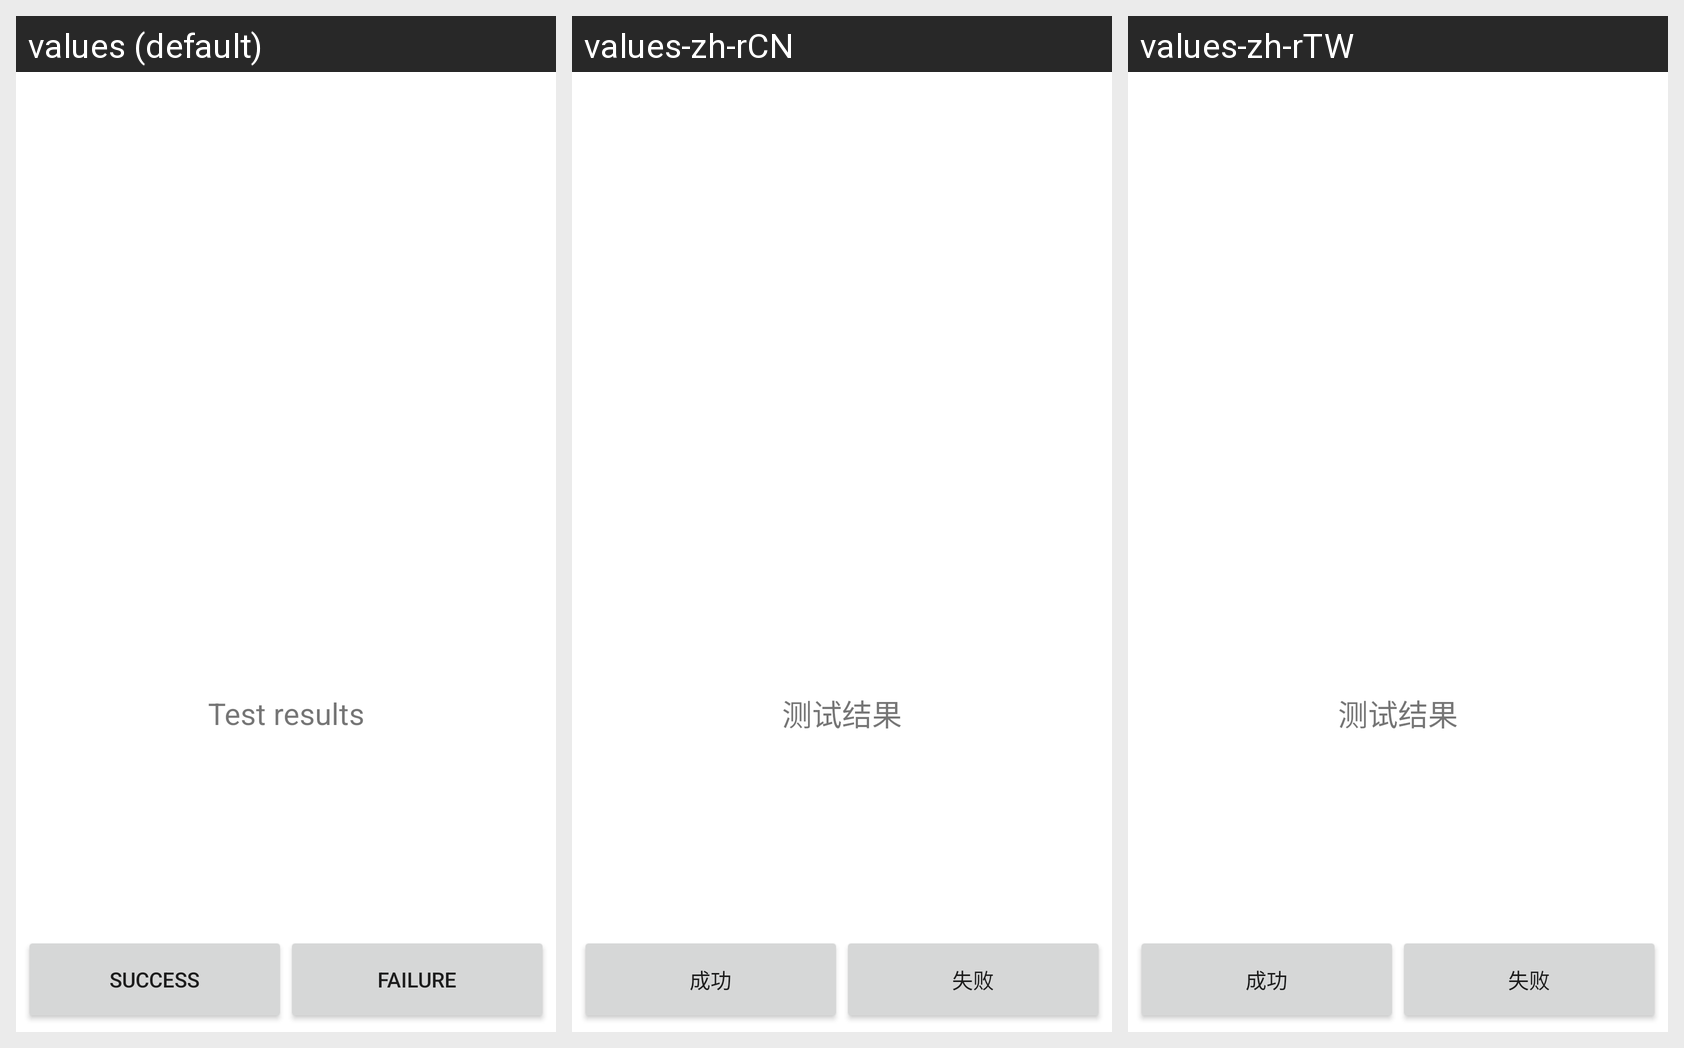

Here is an Android app screen in its default locale and in the app's own translations. Write out the translated-string differences for the strings that appear on this screen.
Android screen res/layout/detector.xml rendered under 3 locales, left to right: values (default), values-zh-rCN, values-zh-rTW. Device: Nexus 5 (rendered at 1080×1920; each locale shown at half size, 540×960, under a caption strip naming it); theme Theme.MaterialComponents.DayNight.NoActionBar.
Strings drawn on this screen, with the default value and each locale's value (text and hints the layout hard-codes appear in the picture but are not listed):

test_resoult
  values: Test results
  values-zh-rCN: 测试结果
  values-zh-rTW: 测试结果

pass
  values: Success
  values-zh-rCN: 成功
  values-zh-rTW: 成功

failed
  values: Failure
  values-zh-rCN: 失败
  values-zh-rTW: 失败
